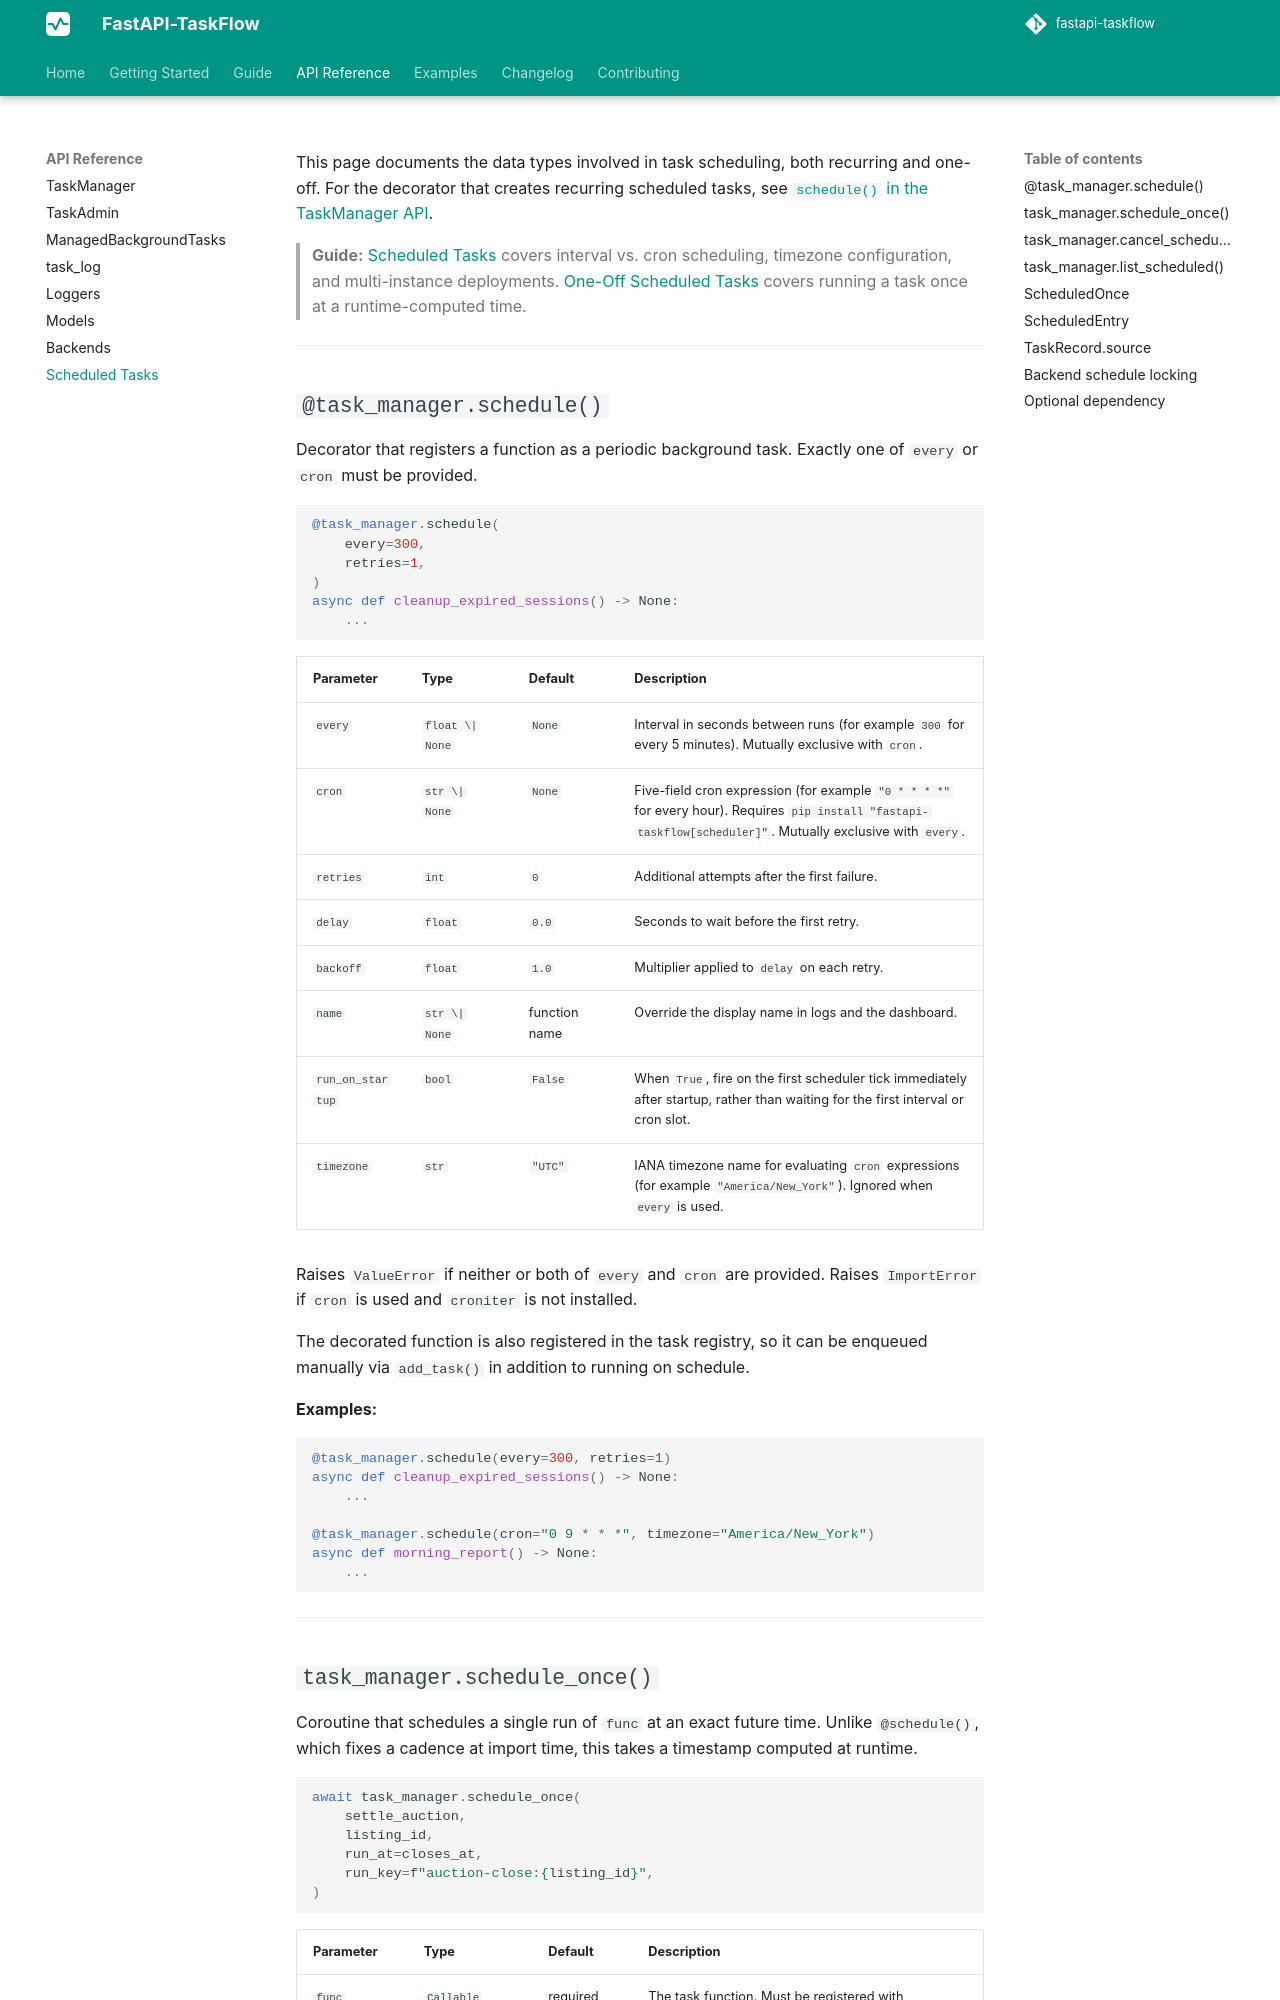

repository: Attakay78/fastapi-taskflow · page: api/scheduled-tasks/index.html · generator: mkdocs

# Scheduled Tasks API

This page documents the data types involved in task scheduling, both recurring and one-off. For the decorator that creates recurring scheduled tasks, see [`schedule()` in the TaskManager API](task-manager.md#schedule).

> **Guide:** [Scheduled Tasks](../guide/scheduled-tasks.md) covers interval vs. cron scheduling, timezone configuration, and multi-instance deployments. [One-Off Scheduled Tasks](../guide/one-off-tasks.md) covers running a task once at a runtime-computed time.

---

## `@task_manager.schedule()`

Decorator that registers a function as a periodic background task. Exactly one of `every` or `cron` must be provided.

```python
@task_manager.schedule(
    every=300,
    retries=1,
)
async def cleanup_expired_sessions() -> None:
    ...
```

| Parameter | Type | Default | Description |
|-----------|------|---------|-------------|
| `every` | `float \| None` | `None` | Interval in seconds between runs (for example `300` for every 5 minutes). Mutually exclusive with `cron`. |
| `cron` | `str \| None` | `None` | Five-field cron expression (for example `"0 * * * *"` for every hour). Requires `pip install "fastapi-taskflow[scheduler]"`. Mutually exclusive with `every`. |
| `retries` | `int` | `0` | Additional attempts after the first failure. |
| `delay` | `float` | `0.0` | Seconds to wait before the first retry. |
| `backoff` | `float` | `1.0` | Multiplier applied to `delay` on each retry. |
| `name` | `str \| None` | function name | Override the display name in logs and the dashboard. |
| `run_on_startup` | `bool` | `False` | When `True`, fire on the first scheduler tick immediately after startup, rather than waiting for the first interval or cron slot. |
| `timezone` | `str` | `"UTC"` | IANA timezone name for evaluating `cron` expressions (for example `"America/New_York"`). Ignored when `every` is used. |

Raises `ValueError` if neither or both of `every` and `cron` are provided. Raises `ImportError` if `cron` is used and `croniter` is not installed.

The decorated function is also registered in the task registry, so it can be enqueued manually via `add_task()` in addition to running on schedule.

**Examples:**

```python
@task_manager.schedule(every=300, retries=1)
async def cleanup_expired_sessions() -> None:
    ...

@task_manager.schedule(cron="0 9 * * *", timezone="America/New_York")
async def morning_report() -> None:
    ...
```

---
